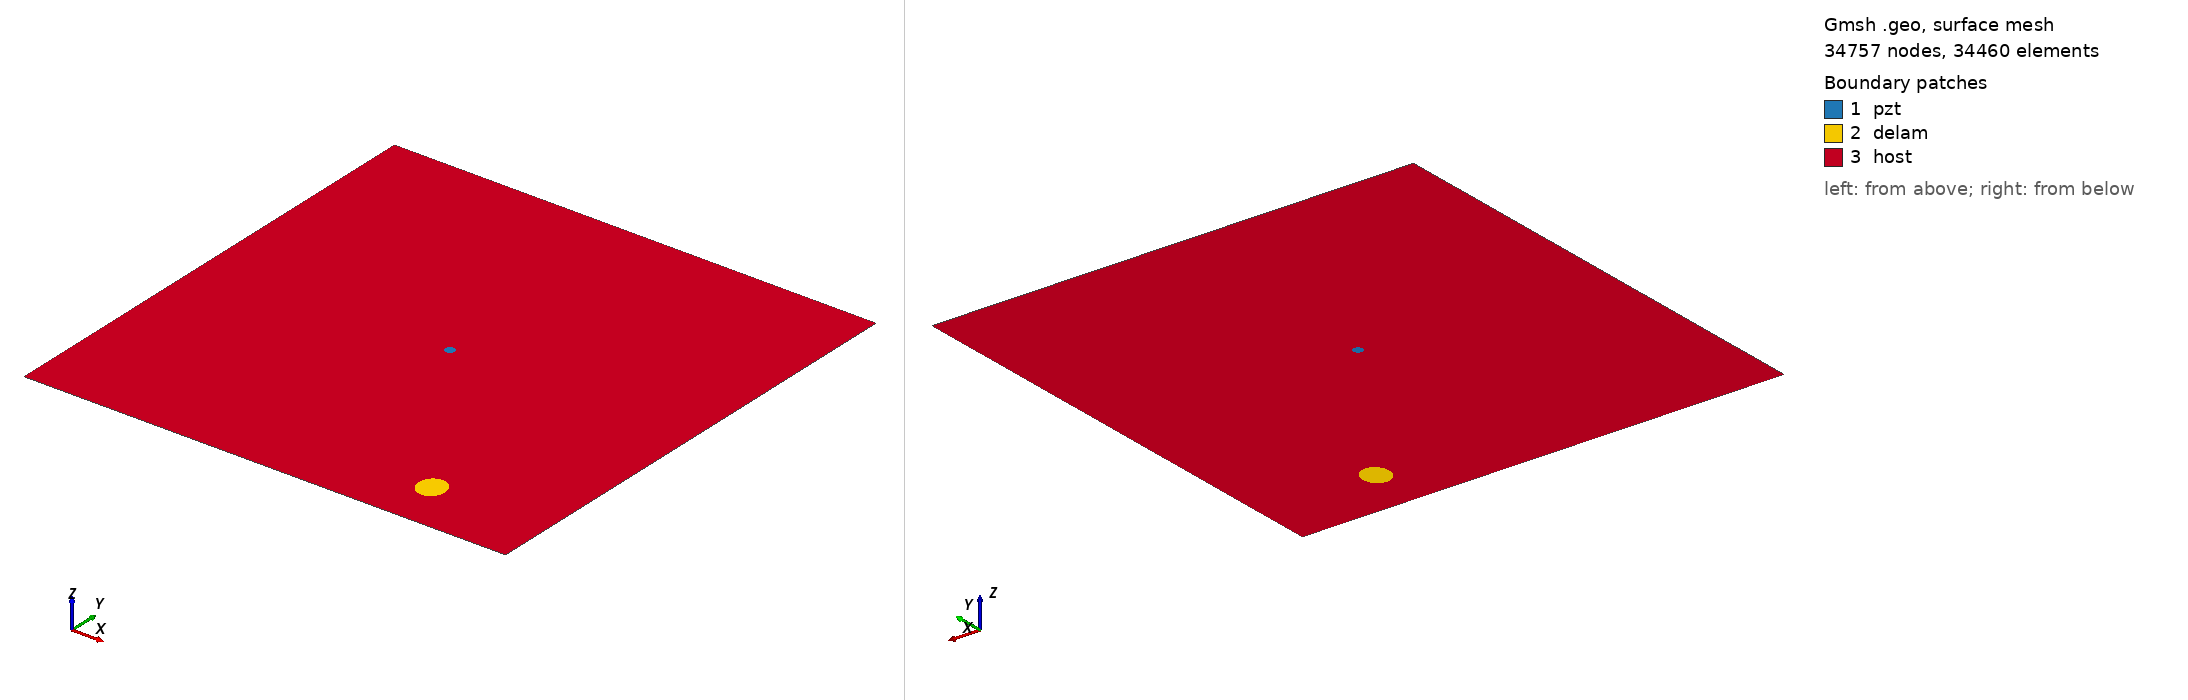

Gmsh geometry script, surface-meshed: 34757 nodes, 34460 surface elements. Boundary patches (legend numbers): 1 pzt, 2 delam, 3 host. Left view from above one corner, right view from below the opposite corner. Legend entries are the model's physical surfaces. The drawing asked Gmsh for element sizes between 1% and 20% of the model's largest extent; the script's own settings can give other sizes.

=== m1_rand_single_delam_122.geo (drawn) ===
SetFactory("OpenCASCADE");
L=0.500000; 
W=0.500000; 
a=0.015385; 
b=0.013914; 
x=0.381398; 
y=0.054771; 
alpha=0.572857 *Pi; 
r=0.005000; 
xpzt=0.250000; 
ypzt=0.250000; 
//+
Point(1) = {0, 0, 0, 1.0};
//+
Point(2) = {L, 0, 0, 1.0};
//+
Point(3) = {L, W, 0, 1.0};
//+
Point(4) = {0, W, 0, 1.0};
//+
Line(1) = {1, 2};
//+
Line(2) = {2, 3};
//+
Line(3) = {3, 4};
//+
Line(4) = {4, 1};
//+
Circle(5) = {xpzt, ypzt, -0, r, 0, 2*Pi};
//+
Ellipse(6) = {x, y, -0, a, b, 0, 2*Pi};
//+
Rotate {{0, 0, 1}, {x, y, 0}, alpha} {
  Curve{6}; 
}
//+
Curve Loop(1) = {4, 1, 2, 3};
//+
Curve Loop(2) = {6};
//+
Curve Loop(3) = {5};
//+
Curve Loop(4) = {6};
//+
Curve Loop(5) = {5};
//+
Plane Surface(1) = {5};
//+
Plane Surface(2) = {4};
//+
Plane Surface(3) = {1, 2, 3};
//+
Point(9) = {xpzt, ypzt, 0, 1.0};
//+
Point{9} In Surface {1};// mesh node at centre of pzt
//+
Physical Surface("pzt") = {1};
//+
Physical Surface("delam") = {2};
//+
Physical Surface("host") = {3};

Mesh.Algorithm = 6; // Frontal
Mesh.CharacteristicLengthFactor = 0.068000;
Mesh.CharacteristicLengthMin = 0.001000;
Mesh.CharacteristicLengthMax = 0.200000;
Mesh.RecombineAll = 1; // Apply recombination algorithm
Mesh.SubdivisionAlgorithm = 1; // 1: all quadrangles
Mesh.Smoothing = 1;
